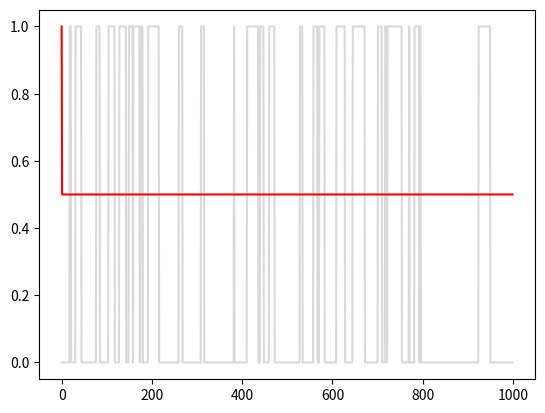

Reproduce this figure in Python. (Note: this script raises an exception after producing the figure.)
#!/usr/bin/python

"""
[redacted]
[redacted]
Assignment 4: Part 3 HMM
"""

from __future__ import print_function
import numpy as np
from scipy.optimize import minimize
import scipy.stats
import matplotlib.pyplot as plt


def sim_machine(T):
    loaded = False # fair
    w = ""
    v = ""
    a = [1, 2, 3, 4, 5, 6, 6, 6, 6, 6]
    for t in range(1000):
        if not loaded:
            w += "F"
            v += str(np.random.randint(1,7))
            if np.random.rand() > .95:
                loaded = True
        else:
            w += "L"
            v += str(a[np.random.randint(0, 10)])
            if np.random.rand() > .9:
                loaded = False
    return w, v


if __name__=="__main__":
    T = 1000
    N = 2
    w, v = sim_machine(T)
    print(w)
    a = np.array([[.95, .10],
                  [.05, .90]])
    b = np.vstack((np.array([1., 1., 1., 1., 1., 1.]) / 6.,
                    np.array([.1, .1, .1, .1, .1, .5])))

    alpha = np.zeros(shape=(N, T))
    alpha[0, 0] = 1.
    alpha[1, 0] = 1.
    for t in range(1, T):
        alpha[0, t] = (alpha[0, t-1] * a[0, 0] + alpha[1, t-1] * a[1, 0]) #* b[0, int(v[t])-1]
        alpha[1, t] = (alpha[0, t-1] * a[0, 1] + alpha[1, t-1] * a[1, 1]) #* b[1, int(v[t])-1]
        scaling = 1./(alpha[0, t] + alpha[1, t])
        alpha[0, t] *= scaling
        alpha[1, t] *= scaling

    beta = np.zeros(shape=(N, T))
    beta[0, T-1] = 1.
    beta[1, T-1] = 1.
    for t in range(T-2, -1, -1):
        beta[0, t] = (beta[0, t+1] * a[0, 0] + beta[1, t+1] * a[0, 1]) * b[0, int(v[t])-1]
        beta[1, t] = (beta[0, t+1] * a[1, 0] + beta[1, t+1] * a[1, 1]) * b[1, int(v[t])-1]
        scaling = 1. / (beta[0, t] + beta[1, t])
        beta[0, t] *= scaling
        beta[1, t] *= scaling

    final = np.zeros(shape=(N, T))
    for t in range(T):
        final[0, t] = alpha[0, t] * beta[0, t]
        final[1, t] = alpha[1, t] * beta[1, t]
        scaling = 1./np.sum(final[:, t])
        final[:, t] *= scaling

    original = np.zeros(T)
    for i in range(T):
        if w[i] == 'L':
            original[i] = 1.
    plt.plot(range(T), original, '.85', label='original')
    plt.plot(range(T), alpha[1, :], 'r-', label='forward')
    plt.yticks(np.linspace(0., 1.5, 10.))
    plt.xlabel("Time $t$")
    plt.ylabel("$P(Z_t|Z_{t-1}$)")
    plt.legend()
    plt.title("HMM Forward")
    plt.show()

    plt.plot(range(T), original, '.85', label='original')
    plt.plot(range(T), beta[1, :], 'g-', label='backward')
    plt.yticks(np.linspace(0., 1.5, 10.))
    plt.xlabel("Time $t$")
    plt.ylabel("$P(Z_t|Z_{t-1}$)")
    plt.title("HMM Backward")
    plt.legend()
    plt.show()

    plt.plot(range(T), original, 'b-', label='original')
    plt.plot(range(T), final[1, :], 'g-', label='combined')
    plt.yticks(np.linspace(0., 1.5, 10.))
    plt.xlabel("Time $t$")
    plt.ylabel("$P(Z_t|Z_{t-1}$)")
    plt.title("HMM Combined")
    plt.legend()
    plt.show()

    plt.savefig("hmm.png", format='png')